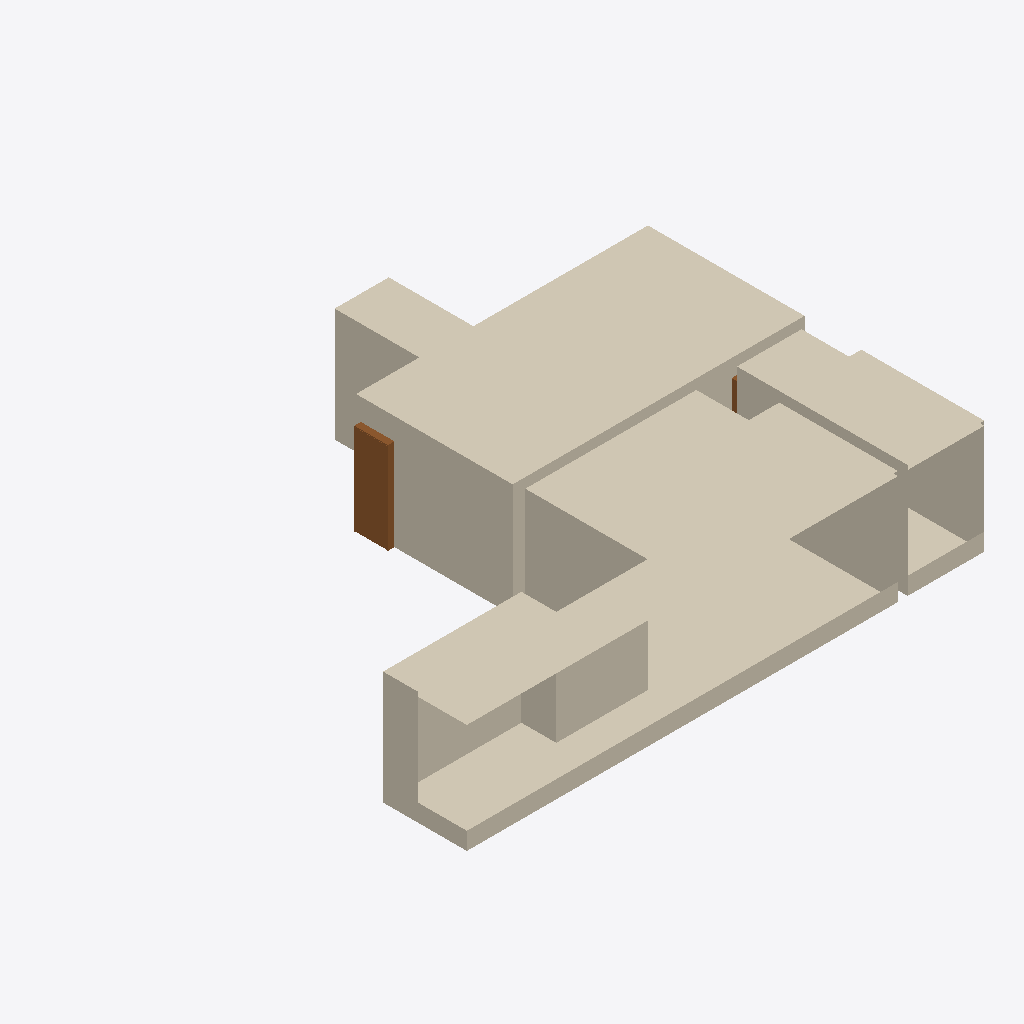
Isometric view of an IFC building model (IFC-SPF (STEP), schema IFC4, length unit metre), seen from the south-west, elements coloured by IFC class: 12 coverings (cream), 2 doors (brown).
Extent 11.9 m × 9.8 m × 2.6 m (x, y, z). Storeys (1): Apartamento at 0.00 m. Elements (137): 95 IfcPlate, 17 IfcCovering, 7 IfcOutlet, 5 IfcDoor, 4 IfcFlowTerminal, 4 IfcPipeSegment, 4 IfcSwitchingDevice, 1 IfcSanitaryTerminal.

HEADER;
FILE_DESCRIPTION(('ViewDefinition[DesignTransferView]'),'2;1');
FILE_NAME('apto01.ifc','2023-01-18T12:02:52-03:00',(''),(''),'IfcOpenShell v0.7.0-cdde5366','BlenderBIM [number]','');
FILE_SCHEMA(('IFC4'));
ENDSEC;
DATA;
#1=IFCPROJECT('00D7yme7j8cuhjZGE61Fcl',$,'Apto 01',$,$,$,$,(#14,#21),#9);
#26=IFCSITE('0YL1eNpRv6t9QQ5Qj8CEiZ',$,'Endereço',$,$,#49,$,$,$,$,$,$,$,$);
#32=IFCBUILDING('1zDEj77fL3vQPawBUs$Y0x',$,'Edifício',$,$,#55,$,$,$,$,$,$);
#38=IFCBUILDINGSTOREY('1V10GuENT9ewmYMhdTe6km',$,'Apartamento',$,$,#61,$,$,$,$);
#96=IFCCOVERING('1s12hpZDf6EOJsSlnqlUjT',$,'PIN-0100',$,$,#13532,#121,'Levantamentos',.MEMBRANE.);
#288=IFCCOVERING('1uu3bOhVvFeuXz8ZYhsN77',$,'PIN-0200',$,$,#6228,#299,'Levantamentos',.MEMBRANE.);
#254=IFCCOVERING('2Vo161zjr0OR5p8$CoygS7',$,'REV-0200',$,$,#4092,#276,'Levantamentos',.CLADDING.);
#325=IFCCOVERING('11cUAPE4LAMuw17hriFgji',$,'PIS-0200',$,$,#4137,#336,'Levantamentos',.FLOORING.);
#157=IFCCOVERING('2dYRQBMJz5mgFdBFMnGmND',$,'PIN-0102',$,$,#4039,#177,'Cobrimentos',.MEMBRANE.);
#359=IFCCOVERING('31y_CMVavECOxYRmaL6KMX',$,'PIN-0300',$,$,#4157,#370,'Levantamentos',.MEMBRANE.);
#377=IFCCOVERING('2yDOI_cOD5OuTPuo0acjfq',$,'PIN-0301',$,$,#4167,#395,$,.MEMBRANE.);
#733=IFCDOOR('1FK677nRb1G8SZXmN_nSfp',$,'POR-05',$,$,#13126,#771,$,$,$,.DOOR.,$,$);
#305=IFCCOVERING('1uZrIIfb941Q4y3Yv0eG5X',$,'PIN-0201',$,$,#15608,#318,$,.MEMBRANE.);
#439=IFCCOVERING('1Xk8dUUAf10PmZxTg1ILMT',$,'PIS-0301',$,$,#4208,#450,$,.FLOORING.);
#456=IFCCOVERING('1UB2L4G457wuW803qACJZW',$,'REV-0300',$,$,#4218,#479,'Levantamentos',.CLADDING.);
#422=IFCCOVERING('3gnhkHUgb29ftE3K5IOfr2',$,'PIS-0300',$,$,#4198,#433,'Levantamentos',.FLOORING.);
#402=IFCCOVERING('03LE9jtPvEAfTfXgoxcqJm',$,'PIN-0302',$,$,#15613,#415,$,.MEMBRANE.);
#622=IFCDOOR('3DPzYcLdzD6PeG56oaIGJa',$,'POR-03',$,$,#4354,#681,$,$,$,.DOOR.,$,$);
ENDSEC;